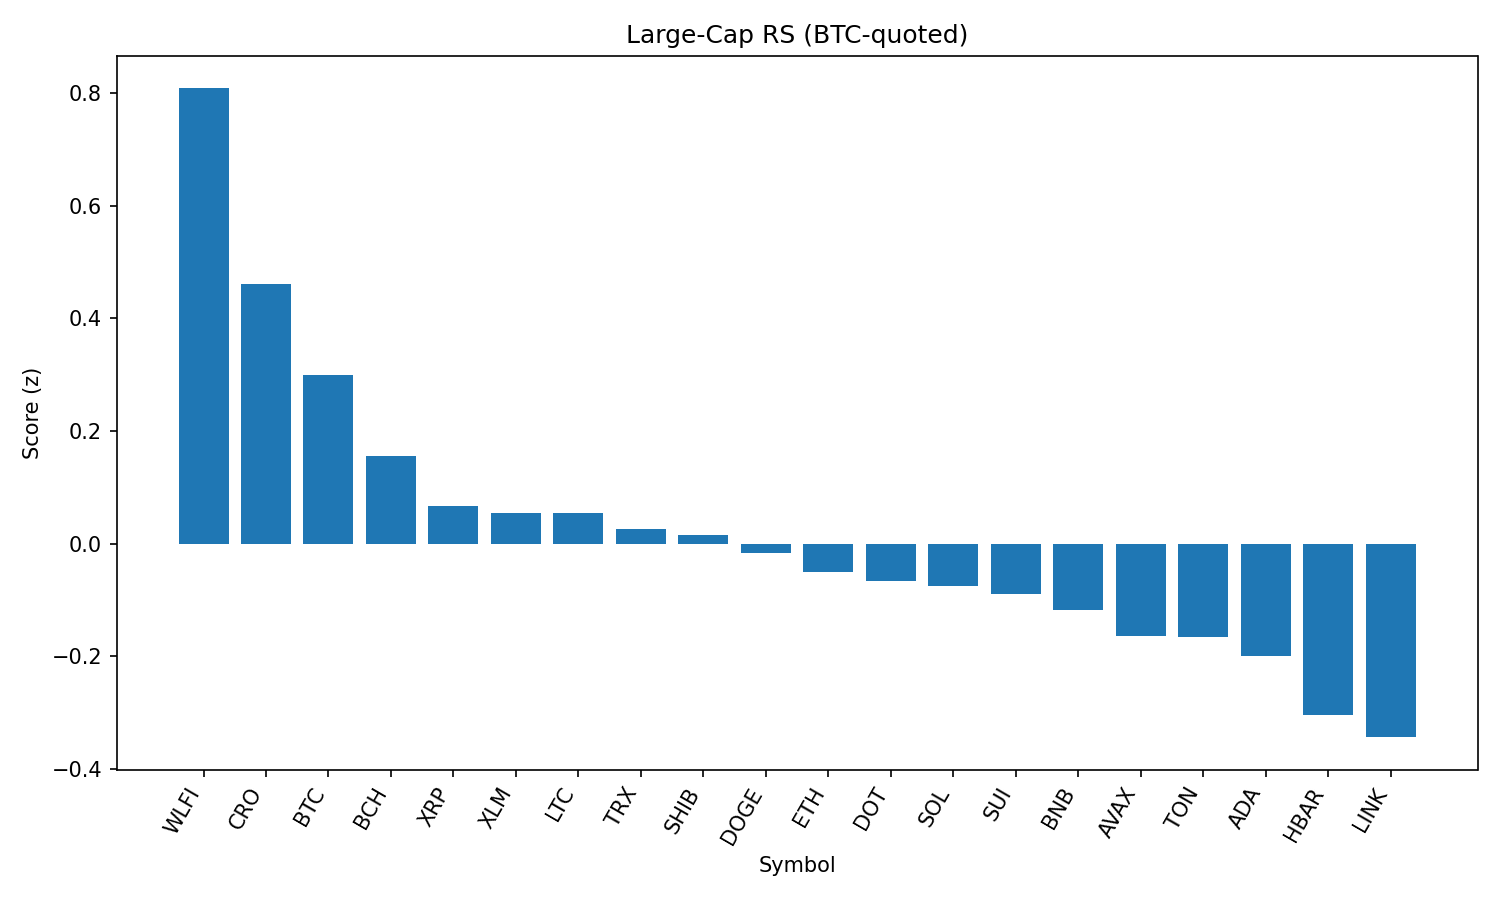

The file beside this chart, header and first rows:
rank, name, symbol, price_btc, price_usd, pct_1h_btc, pct_24h_btc, pct_7d_btc, market_cap_rank, market_cap_usd, volume_usd, score
1, World Liberty Financial, WLFI, 2.17e-06, 0.2363, 7.244, -16.01, 0.0, 32, 6725106303, 2269212346, 0.8089
2, Cronos, CRO, 2.46e-06, 0.267, 1.724, -9.621, 74.81, 25, 8968461620, 275894464, 0.461
3, Bitcoin, BTC, 1.0, 108700, 0.0, 0.0, 0.0, 1, 2161568334110, 43199240193, 0.2996
4, Bitcoin Cash, BCH, 0.004973, 540.7, 0.08298, -1.201, 1.341, 21, 10764834430, 240499958, 0.1563
5, XRP, XRP, 2.527e-05, 2.75, 0.01674, -1.679, -2.776, 4, 163335507927, 8324560118, 0.06657
6, Stellar, XLM, 3.24e-06, 0.3526, -0.1628, -0.7709, -6.409, 20, 11058546285, 352641155, 0.05451
7, Litecoin, LTC, 0.0009917, 107.8, -0.04385, -1.76, 0.6991, 27, 8215300472, 522086557, 0.05398
8, TRON, TRX, 3.1e-06, 0.3366, -0.166, -1.552, -0.7507, 9, 31833930639, 915516422, 0.02559
9, Shiba Inu, SHIB, 1.10454e-10, 1.201e-05, -0.03283, -2.207, 1.235, 30, 7071446173, 276552712, 0.01533
10, Dogecoin, DOGE, 1.92e-06, 0.2086, 0.2056, -3.259, 1.07, 10, 31388749433, 2664723299, -0.01712
11, Ethereum, ETH, 0.03959, 4304, -0.1229, -2.945, -0.2942, 2, 518108140166, 32545677167, -0.04996
12, Polkadot, DOT, 3.374e-05, 3.67, -0.06675, -2.761, -0.3342, 36, 5579129621, 346110788, -0.06707
13, Solana, SOL, 0.001804, 196.2, -0.02312, -3.682, 5.862, 6, 106083249628, 7677164638, -0.07582
14, Sui, SUI, 2.911e-05, 3.17, 0.3112, -3.806, -3.833, 19, 11285953255, 1288839036, -0.08976
15, BNB, BNB, 0.007771, 844.9, -0.5629, -2.005, 1.86, 5, 117631394252, 1673788754, -0.1178
16, Avalanche, AVAX, 0.0002112, 22.96, -0.3488, -2.917, 0.1193, 22, 9689832150, 727704776, -0.1649
17, Toncoin, TON, 2.852e-05, 3.1, -0.5383, -2.39, 0.4727, 29, 7952307358, 155930330, -0.1662
18, Cardano, ADA, 7.31e-06, 0.7943, -0.3065, -3.029, -4.046, 11, 28960671760, 1807323629, -0.1994
19, Hedera, HBAR, 1.97e-06, 0.2139, -0.4884, -3.315, -5.83, 24, 9063935329, 310821552, -0.3047
20, Chainlink, LINK, 0.0002059, 22.39, -0.2348, -4.774, -2.362, 13, 15170522593, 1370260124, -0.3443
21, Hyperliquid, HYPE, 0.0003928, 42.71, -0.6802, -4.279, 0.657, 18, 11564299504, 369697950, -0.4041
